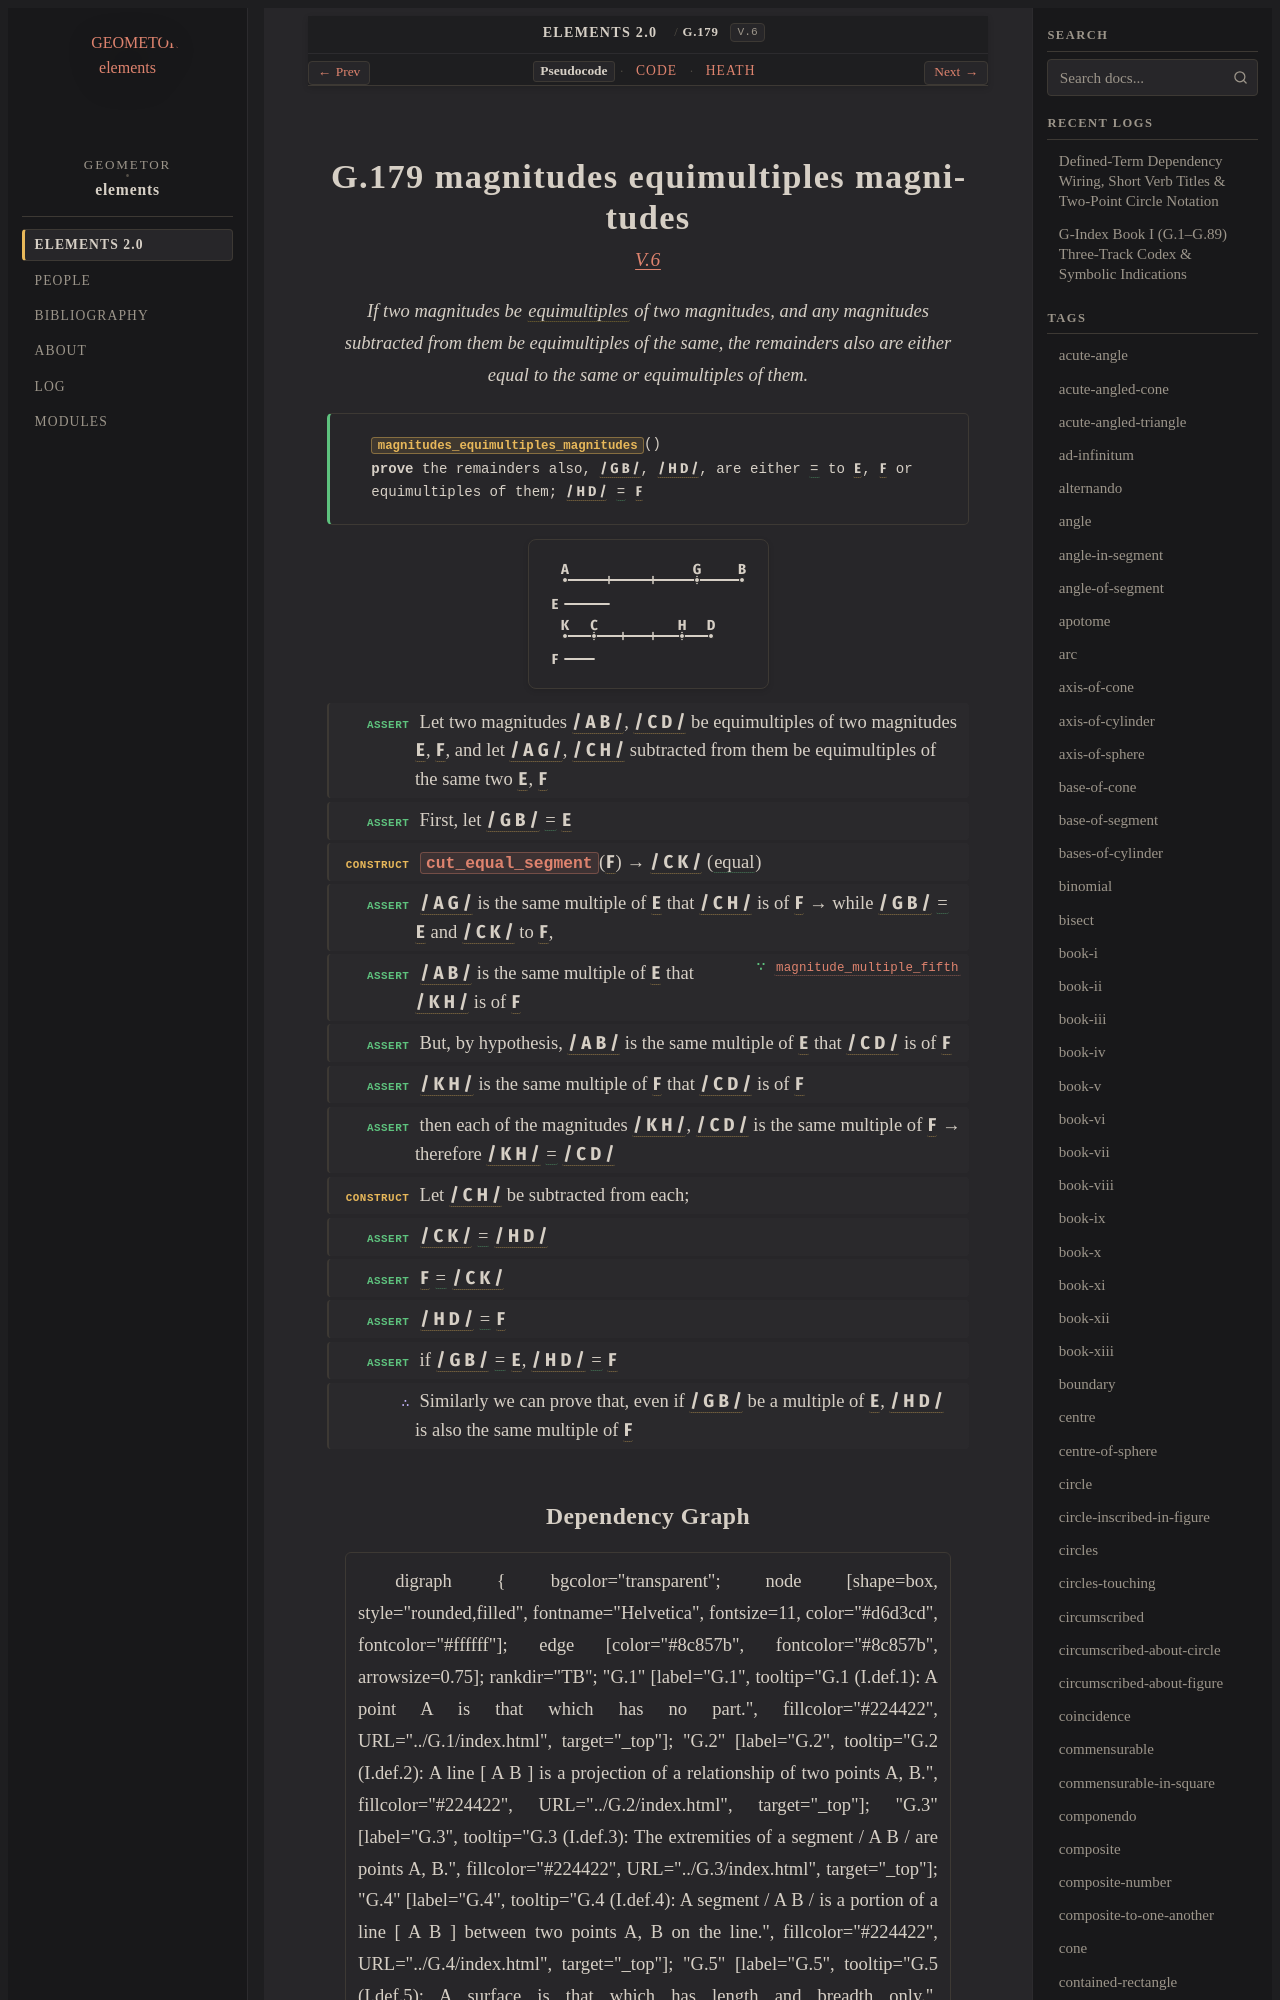

repository: geometor/elements · page: elements2/G.179/index.html · generator: sphinx

:order: 179
:number: 179
:canonical_id: G.179
:original_id: V.6
:title: G.179 magnitudes equimultiples magnitudes
:volume: II
:book: V
:type: prop
:subtype: theorem
:categories: theorem, proof, proportions, magnitudes
:category: theorem, proof, proportions, magnitudes
:tags: book-v, point, segment, multiple, equality
:dependencies: G.21, G.170, G.172
:excerpt: If two magnitudes be equimultiples of two magnitudes, and any magnitudes subtracted from them be equimultiples of the same, the remainders also are either equal to the same or equimultiples of them.

.. _G.179:
.. _V.6:
